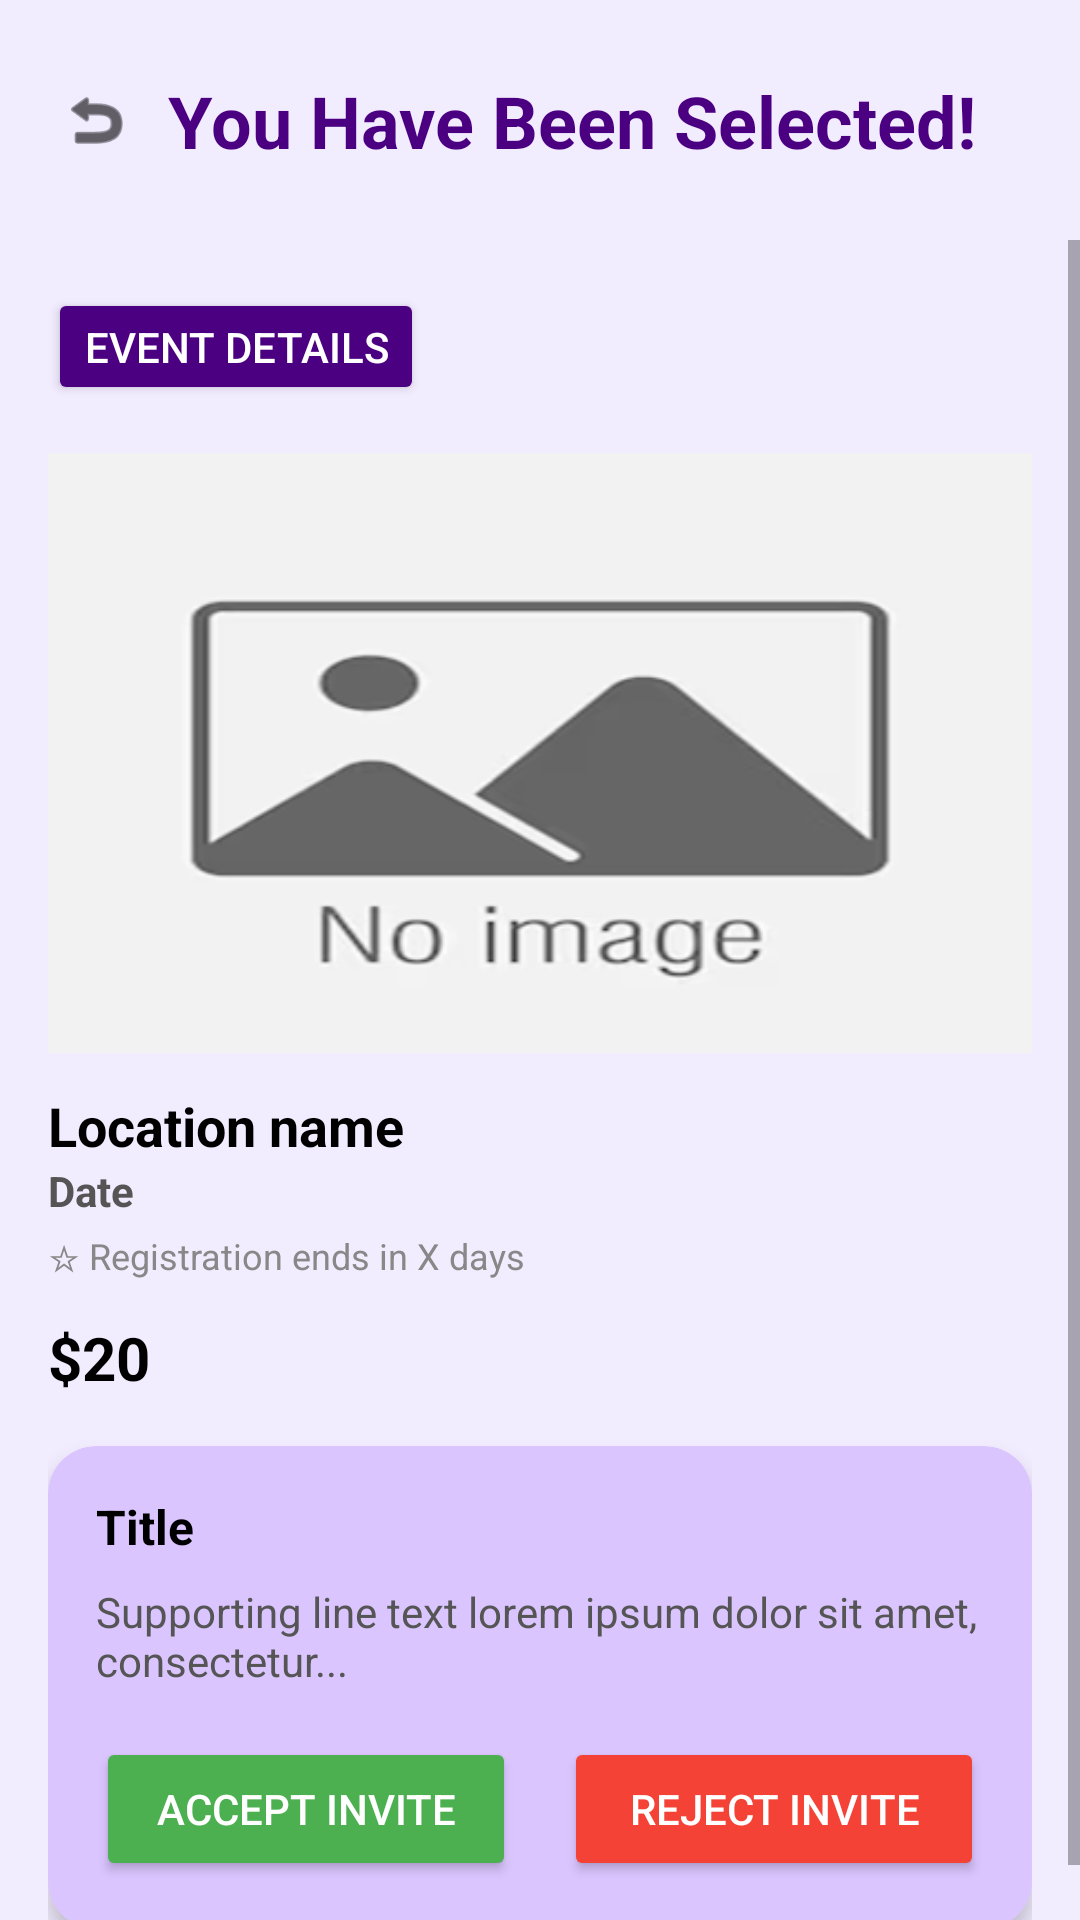

Here is an Android app screen rendered from its layout file. Give the layout XML and the strings, colors and styles it references.
<!-- AndroidManifest.xml: application theme Theme.Edgerslottery -->
<!-- res/layout/activity_event_acceptance_choice.xml -->
<?xml version="1.0" encoding="utf-8"?>
<androidx.constraintlayout.widget.ConstraintLayout xmlns:android="http://schemas.android.com/apk/res/android"
    xmlns:app="http://schemas.android.com/apk/res-auto"
    xmlns:tools="http://schemas.android.com/tools"
    android:layout_width="match_parent"
    android:layout_height="match_parent"
    android:background="#F2ECFF"
    tools:context=".views.user.EventDetailsActivity"
    android:fitsSystemWindows="true">

    <ImageView
        android:id="@+id/btn_back"
        android:layout_width="48dp"
        android:layout_height="48dp"
        android:layout_marginStart="8dp"
        android:layout_marginTop="16dp"
        android:padding="12dp"
        android:src="@android:drawable/ic_menu_revert"
        app:layout_constraintStart_toStartOf="parent"
        app:layout_constraintTop_toTopOf="parent"
        app:tint="#000000" />

    <TextView
        android:id="@+id/tv_page_title"
        android:layout_width="0dp"
        android:layout_height="wrap_content"
        android:text="You Have Been Selected!"
        android:textColor="#4B0082"
        android:textSize="24sp"
        android:textStyle="bold"
        app:layout_constraintBottom_toBottomOf="@+id/btn_back"
        app:layout_constraintStart_toEndOf="@+id/btn_back"
        app:layout_constraintTop_toTopOf="@+id/btn_back" />

    <ScrollView
        android:layout_width="match_parent"
        android:layout_height="0dp"
        android:layout_marginTop="16dp"
        app:layout_constraintBottom_toBottomOf="parent"
        app:layout_constraintTop_toBottomOf="@+id/btn_back">

        <androidx.constraintlayout.widget.ConstraintLayout
            android:layout_width="match_parent"
            android:layout_height="wrap_content"
            android:padding="16dp">

            <HorizontalScrollView
                android:id="@+id/scroll_tabs"
                android:layout_width="match_parent"
                android:layout_height="wrap_content"
                android:scrollbars="none"
                app:layout_constraintTop_toTopOf="parent">

                <LinearLayout
                    android:layout_width="wrap_content"
                    android:layout_height="wrap_content"
                    android:orientation="horizontal">

                    <Button
                        android:layout_width="wrap_content"
                        android:layout_height="wrap_content"
                        android:text="Event Details"
                        android:backgroundTint="#4B0082"
                        android:textColor="#FFFFFF"
                        android:layout_marginEnd="8dp"
                        android:minHeight="36dp"/>

                </LinearLayout>
            </HorizontalScrollView>

            <ImageView
                android:id="@+id/iv_event_poster"
                android:layout_width="match_parent"
                android:layout_height="200dp"
                android:layout_marginTop="16dp"
                android:scaleType="centerCrop"
                android:background="#E0E0E0"
                app:srcCompat="@drawable/blank_event"
                app:layout_constraintTop_toBottomOf="@+id/scroll_tabs" />

            <TextView
                android:id="@+id/tv_location_name"
                android:layout_width="wrap_content"
                android:layout_height="wrap_content"
                android:layout_marginTop="12dp"
                android:text="Location name"
                android:textColor="#000000"
                android:textSize="18sp"
                android:textStyle="bold"
                app:layout_constraintStart_toStartOf="parent"
                app:layout_constraintTop_toBottomOf="@+id/iv_event_poster" />

            <TextView
                android:id="@+id/tv_event_date"
                android:layout_width="wrap_content"
                android:layout_height="wrap_content"
                android:text="Date"
                android:textColor="#555555"
                android:textSize="14sp"
                android:textStyle="bold"
                app:layout_constraintStart_toStartOf="parent"
                app:layout_constraintTop_toBottomOf="@+id/tv_location_name" />

            <TextView
                android:id="@+id/tv_registration_deadline"
                android:layout_width="wrap_content"
                android:layout_height="wrap_content"
                android:layout_marginTop="4dp"
                android:text="☆ Registration ends in X days"
                android:textColor="#888888"
                android:textSize="12sp"
                app:layout_constraintStart_toStartOf="parent"
                app:layout_constraintTop_toBottomOf="@+id/tv_event_date" />

            <TextView
                android:id="@+id/tv_event_price"
                android:layout_width="wrap_content"
                android:layout_height="wrap_content"
                android:layout_marginTop="12dp"
                android:text="$20"
                android:textColor="#000000"
                android:textSize="20sp"
                android:textStyle="bold"
                app:layout_constraintStart_toStartOf="parent"
                app:layout_constraintTop_toBottomOf="@+id/tv_registration_deadline" />

            <androidx.cardview.widget.CardView
                android:id="@+id/cv_action_card"
                android:layout_width="match_parent"
                android:layout_height="wrap_content"
                android:layout_marginTop="16dp"
                app:cardBackgroundColor="#DBC5FF"
                app:cardCornerRadius="16dp"
                app:cardElevation="4dp"
                app:layout_constraintTop_toBottomOf="@+id/tv_event_price">

                <LinearLayout
                    android:layout_width="match_parent"
                    android:layout_height="wrap_content"
                    android:orientation="vertical"
                    android:padding="16dp">

                    <TextView
                        android:id="@+id/tv_description_title"
                        android:layout_width="match_parent"
                        android:layout_height="wrap_content"
                        android:text="Title"
                        android:textColor="#000000"
                        android:textSize="16sp"
                        android:textStyle="bold" />

                    <TextView
                        android:id="@+id/tv_description_body"
                        android:layout_width="match_parent"
                        android:layout_height="wrap_content"
                        android:layout_marginTop="8dp"
                        android:text="Supporting line text lorem ipsum dolor sit amet, consectetur..."
                        android:textColor="#555555"
                        android:textSize="14sp" />

                    <LinearLayout
                        android:id="@+id/layout_dynamic_buttons"
                        android:layout_width="match_parent"
                        android:layout_height="wrap_content"
                        android:layout_marginTop="16dp"
                        android:gravity="center"
                        android:orientation="horizontal"
                        android:weightSum="2">

                        <Button
                            android:id="@+id/btn_accept_invite"
                            android:layout_width="0dp"
                            android:layout_height="wrap_content"
                            android:layout_marginEnd="8dp"
                            android:layout_weight="1"
                            android:backgroundTint="#4CAF50"
                            android:textColor="@android:color/white"
                            android:text="Accept Invite" />

                        <Button
                            android:id="@+id/btn_decline_invite"
                            android:layout_width="0dp"
                            android:layout_height="wrap_content"
                            android:layout_marginStart="8dp"
                            android:layout_weight="1"
                            android:backgroundTint="#F44336"
                            android:textColor="@android:color/white"
                            android:text="Reject Invite" />
                    </LinearLayout>

                </LinearLayout>
            </androidx.cardview.widget.CardView>

        </androidx.constraintlayout.widget.ConstraintLayout>
    </ScrollView>
</androidx.constraintlayout.widget.ConstraintLayout>
<!-- resources referenced by this layout -->
<resources>
  <!-- drawable blank_event: png bitmap (drawable, 24998 bytes) -->
  <style name="Theme.Edgerslottery" parent="Theme.MaterialComponents.DayNight.NoActionBar">
          
          <item name="colorPrimary">@color/purple_500</item>
          <item name="colorPrimaryVariant">@color/purple_700</item>
          <item name="colorOnPrimary">@color/white</item>
          
          <item name="colorSecondary">@color/teal_200</item>
          <item name="colorSecondaryVariant">@color/teal_700</item>
          <item name="colorOnSecondary">@color/black</item>
          
          <item name="android:statusBarColor">?attr/colorPrimaryVariant</item>
          
      </style>
  <color name="purple_500">#FF6200EE</color>
  <color name="purple_700">#FF3700B3</color>
  <color name="white">#FFFFFFFF</color>
  <color name="teal_200">#FF03DAC5</color>
  <color name="teal_700">#FF018786</color>
  <color name="black">#FF000000</color>
</resources>
